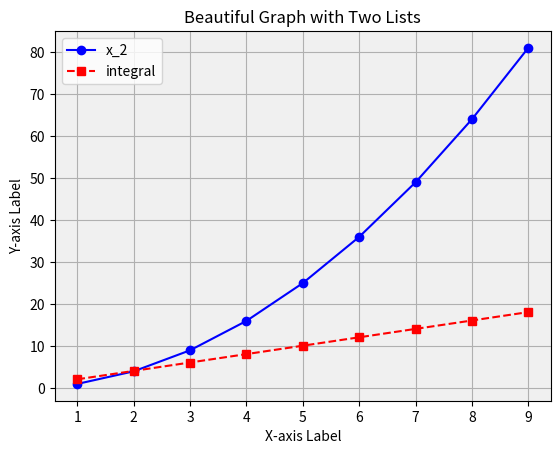

This figure's Python source:
# -*- coding: utf-8 -*-
"""
Created on Tue Sep 19 18:54:59 2023

[redacted]
"""

def cuadrada(x):
    return x**2


x=[1,2,3,4,5,6,7,8,9]

x_2=[]
for i in x:
    x_2.append(cuadrada(i))
    



dt=0.1

integral=[]
for i in x:
    integral.append((cuadrada(i+dt)-cuadrada(i))/dt )


import matplotlib.pyplot as plt


# Create a figure and axis
fig, ax = plt.subplots()

# Plot the first data series (x_2)
ax.plot(x, x_2, label='x_2', marker='o', linestyle='-', color='blue')

# Plot the second data series (integral)
ax.plot(x, integral, label='integral', marker='s', linestyle='--', color='red')

# Add labels and a legend
ax.set_xlabel('X-axis Label')
ax.set_ylabel('Y-axis Label')
ax.set_title('Beautiful Graph with Two Lists')
ax.legend()

# Customize the appearance
ax.grid(True)
ax.set_facecolor('#f0f0f0')

# Show the plot
plt.show()





















